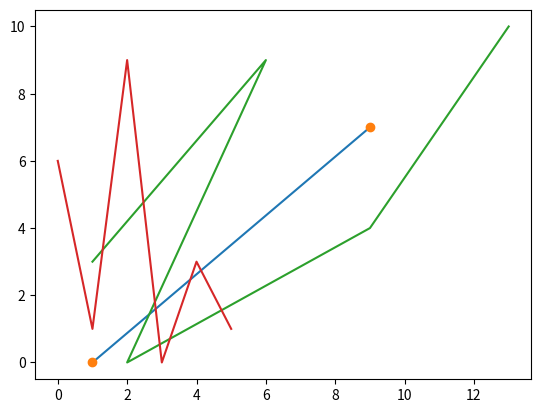

Write Python code to recreate this figure.
import matplotlib.pyplot as plt
import numpy as np

# line drawing
xpoints = np.array([1, 9])
ypoints = np.array([0, 7])

plt.plot(xpoints, ypoints)
plt.show()

# only points
plt.plot(xpoints, ypoints, 'o')
plt.show()

# Multiple points
xpoints = np.array([1, 6, 2, 9, 13])
ypoints = np.array([3, 9, 0, 4, 10])

plt.plot(xpoints, ypoints)
plt.show()

# Default X-points
ypoints = np.array([6, 1, 9, 0, 3, 1])

plt.plot(ypoints)
plt.show()